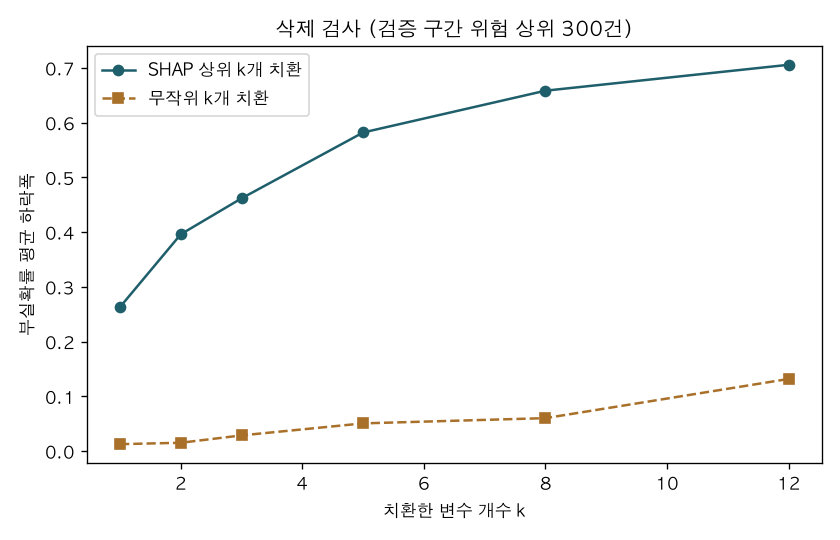

Data behind this chart, as committed beside it:
k, SHAP상위, 무작위, 차이
1, 0.2632, 0.0127, 0.2505
2, 0.3962, 0.01527, 0.3809
3, 0.4618, 0.02874, 0.4331
5, 0.5821, 0.05067, 0.5314
8, 0.6584, 0.06024, 0.5982
12, 0.7058, 0.1318, 0.5739
